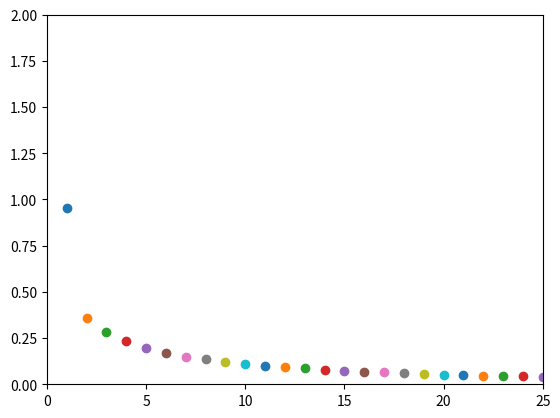

Here is the Python script that generated this plot:
import numpy as np
import matplotlib.pyplot as plt
import matplotlib.animation as animation
import math


fig = plt.figure()
ax = fig.add_subplot(1,1,1)
x_val = 0
master = [[1, 2, 3, 4, 5, 6, 7, 8, 9, 10, 11, 12, 13, 14, 15, 16, 17, 18, 19, 20, 21, 22, 23, 24, 25], 	 
[0.9525009553569058, 0.3611539825098589, 0.28331593826180324, 0.23364993560826405, 0.198425100093397, 0.17144074358880365, 0.1498579085067225, 0.13427931881335098, 0.12045011434762273, 0.10887047255799795, 0.10118275571090635, 0.09313641449417143, 0.08582865445879483, 0.07845013053636649, 0.07304709979289328, 0.06811594412846413, 0.06448416726537592, 0.058927077959791255, 0.056024578682651434, 0.052379161198841756, 0.049734628723005395, 0.0463727131444466, 0.04545437070938836, 0.04248232792456596, 0.0384545924034804],
[0.3797867627069354, 0.2854730906399588, 0.2358283791442712, 0.20013425419417522, 0.1727908934171622, 0.15428448349082222, 0.1435300263762474, 0.1293915616433757, 0.12256996350285286, 0.11245708297588862, 0.10550700357571866, 0.1014612968180639, 0.09843346042015279, 0.09536143352956666, 0.09096035582265662, 0.08986666877152553, 0.08625361077147924, 0.08561320084729232, 0.08266367241332773, 0.08147829668887425, 0.07924495932180435, 0.08029465615501977, 0.08016336050626706, 0.07641769408840143, 0.07569344692412415]]
z_values = []
log_z_values = []
epoch_list = [1, 2, 3, 4, 5, 6, 7, 8, 9, 10, 11, 12, 13, 14, 15, 16, 17, 18, 19, 20, 21, 22, 23, 24, 25]
train_loss_list = [0.9525009553569058, 0.3611539825098589, 0.28331593826180324, 0.23364993560826405, 0.198425100093397, 0.17144074358880365, 0.1498579085067225, 0.13427931881335098, 0.12045011434762273, 0.10887047255799795, 0.10118275571090635, 0.09313641449417143, 0.08582865445879483, 0.07845013053636649, 0.07304709979289328, 0.06811594412846413, 0.06448416726537592, 0.058927077959791255, 0.056024578682651434, 0.052379161198841756, 0.049734628723005395, 0.0463727131444466, 0.04545437070938836, 0.04248232792456596, 0.0384545924034804]
valid_loss_list = [0.3797867627069354, 0.2854730906399588, 0.2358283791442712, 0.20013425419417522, 0.1727908934171622, 0.15428448349082222, 0.1435300263762474, 0.1293915616433757, 0.12256996350285286, 0.11245708297588862, 0.10550700357571866, 0.1014612968180639, 0.09843346042015279, 0.09536143352956666, 0.09096035582265662, 0.08986666877152553, 0.08625361077147924, 0.08561320084729232, 0.08266367241332773, 0.08147829668887425, 0.07924495932180435, 0.08029465615501977, 0.08016336050626706, 0.07641769408840143, 0.07569344692412415]

frame_num = 15 #used to test out the frames parameter in FuncAnimation
#####################
#Animation with loop#
#####################
#for i in range(25):
##	plt.cla() #clear axis
#	z=i+1 #step integer in loop
#	z_values.append(z) #append z values (X axis)
#	log_z_values.append(math.log(z)) #append log z values (y axies)
#	ax.plot(z_values, log_z_values, linewidth=1, marker='o', color='blue') #plot
#	ax.set_xlim(1,25)
#	plt.pause(0.4) #.4 second pause
##print(type(z_values), type(log_z_values))
#plt.show() #this keeps the plot window open after the loop has been displayed

for i in range(25):
	ax.plot(epoch_list[i], train_loss_list[i], marker='o')
	ax.set_xlim(0,25)
	ax.set_ylim(0,2)
	plt.pause(0.2)
	
plt.show()


#def animate(i):
##	ax.clear()
#	ax.plot(epoch_list[i], train_loss_list[i], marker='o', color='blue')
#	ax.set_xlim(0,25)
#	ax.set_ylim(0,1)
#
#	
##def animate(i):
##	z_values.append(i + 1)
##	log_z_values.append(math.log(i + 1))
##	ax.clear()
##	ax.plot(z_values, log_z_values, marker='o')
##	ax.set_ylim(0,2)
##	ax.set_xlim(0,30)
#	
#ani = animation.FuncAnimation(fig, animate, interval=1000)
#plt.show()

